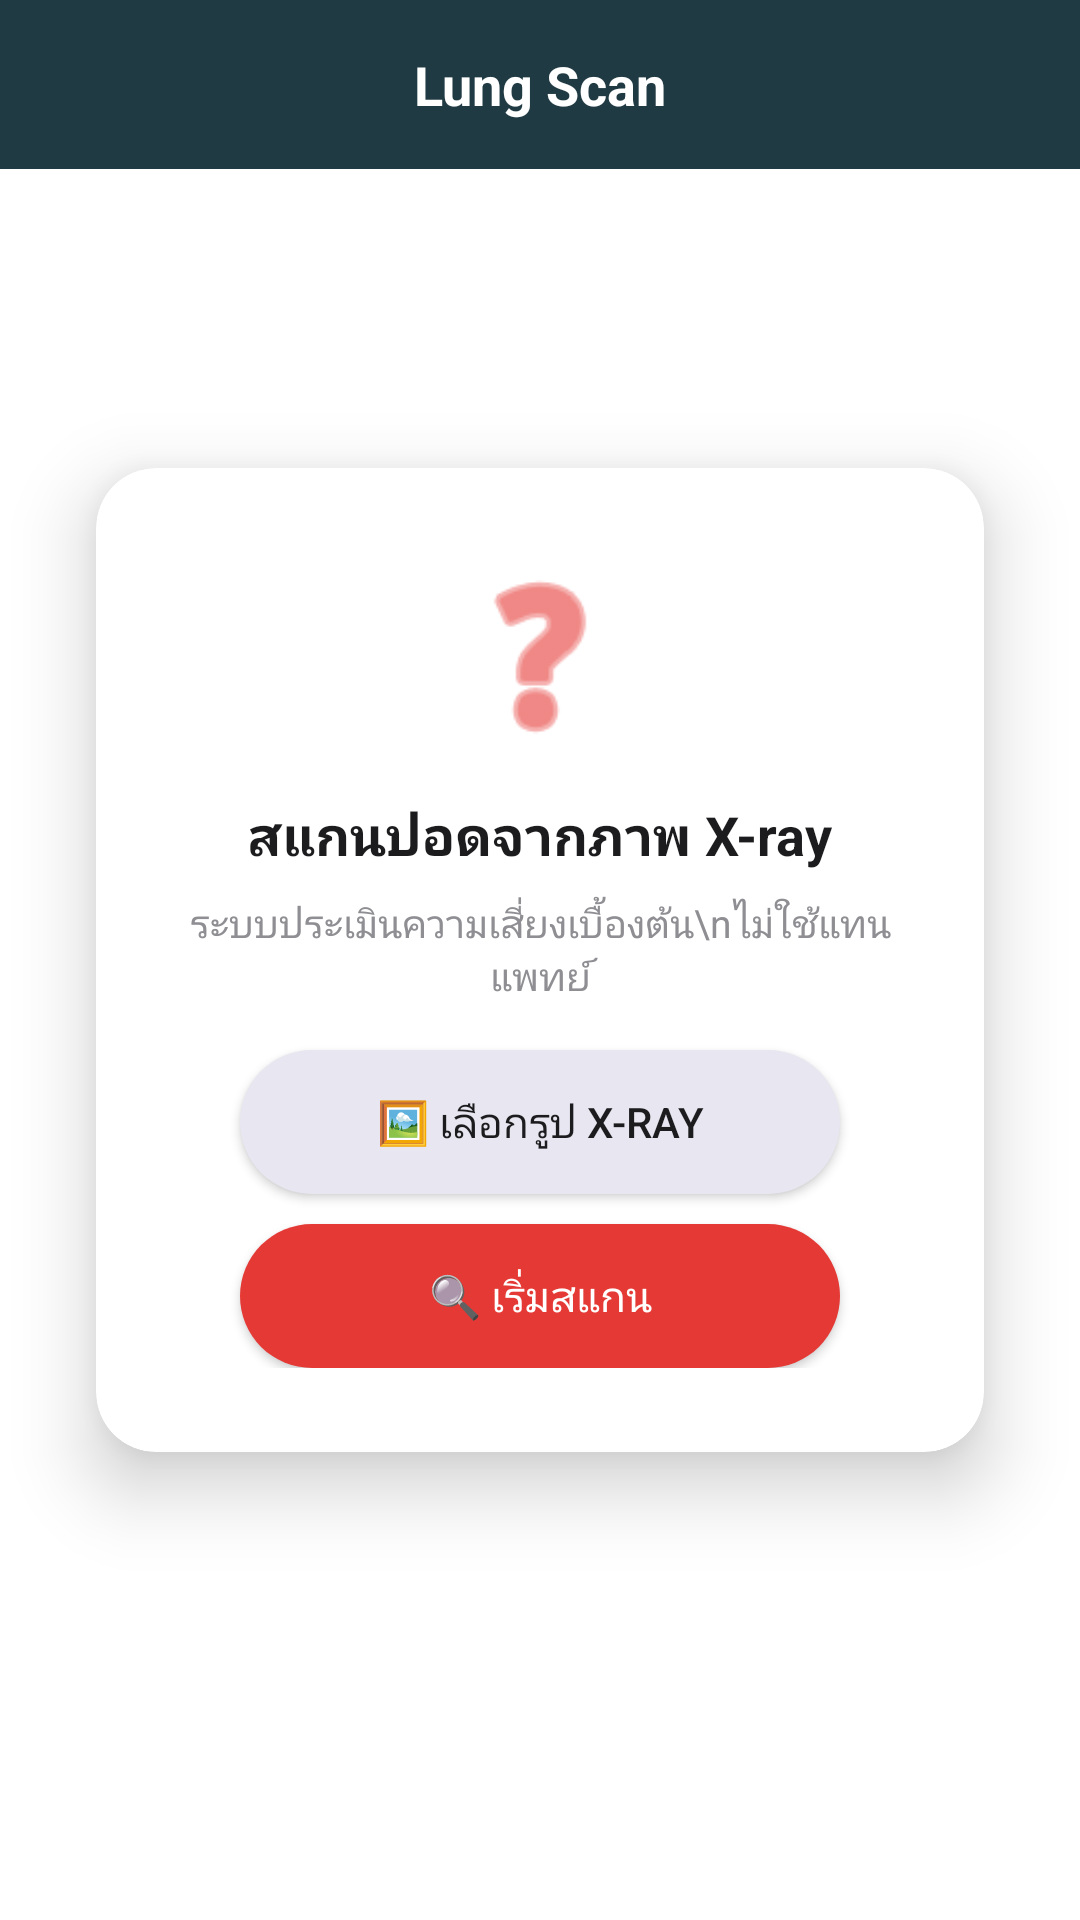

Produce the Android XML layout that renders to this screen, including the resource entries it uses.
<!-- AndroidManifest.xml: application theme Theme.LungScan -->
<!-- res/layout/activity_main.xml -->
<?xml version="1.0" encoding="utf-8"?>
<FrameLayout xmlns:android="http://schemas.android.com/apk/res/android"
    xmlns:app="http://schemas.android.com/apk/res-auto"
    android:layout_width="match_parent"
    android:layout_height="match_parent"
    android:background="@drawable/gradient_bg">

    <LinearLayout
        android:layout_width="match_parent"
        android:layout_height="wrap_content"
        android:layout_gravity="top"
        android:background="@color/darkBg2"
        android:padding="16dp">
        <TextView
            android:layout_width="match_parent"
            android:layout_height="wrap_content"
            android:text="Lung Scan"
            android:textColor="#FFFFFF"
            android:textSize="18sp"
            android:textStyle="bold"
            android:gravity="center"/>
    </LinearLayout>

    <androidx.cardview.widget.CardView
        android:layout_width="match_parent"
        android:layout_height="wrap_content"
        android:layout_gravity="center"
        android:layout_marginHorizontal="32dp"
        app:cardCornerRadius="20dp"
        app:cardElevation="15dp"
        app:cardBackgroundColor="#FFFFFF">

        <LinearLayout
            android:layout_width="match_parent"
            android:layout_height="wrap_content"
            android:orientation="vertical"
            android:padding="28dp"
            android:gravity="center">

            <ImageView
                android:layout_width="70dp"
                android:layout_height="70dp"
                android:src="@android:drawable/ic_menu_help"
                android:tint="@color/colorPrimary"
                android:layout_marginBottom="12dp"
                android:contentDescription="shield"/>

            <TextView
                android:layout_width="wrap_content"
                android:layout_height="wrap_content"
                android:text="สแกนปอดจากภาพ X-ray"
                android:textSize="18sp"
                android:textStyle="bold"
                android:textColor="@color/textDark"
                android:layout_marginBottom="8dp"/>

            <TextView
                android:layout_width="wrap_content"
                android:layout_height="wrap_content"
                android:text="ระบบประเมินความเสี่ยงเบื้องต้น\nไม่ใช้แทนแพทย์"
                android:textSize="13sp"
                android:textColor="@color/textGray"
                android:gravity="center"
                android:layout_marginBottom="16dp"/>

            <ImageView
                android:id="@+id/ivPreview"
                android:layout_width="180dp"
                android:layout_height="180dp"
                android:scaleType="centerCrop"
                android:visibility="gone"
                android:layout_marginBottom="16dp"
                android:contentDescription="preview"/>

            
            <ProgressBar
                android:id="@+id/progressBar"
                android:layout_width="wrap_content"
                android:layout_height="wrap_content"
                android:visibility="gone"
                android:layout_marginBottom="8dp"/>

            <TextView
                android:id="@+id/tvLoading"
                android:layout_width="wrap_content"
                android:layout_height="wrap_content"
                android:text="กำลังวิเคราะห์..."
                android:textColor="@color/textGray"
                android:visibility="gone"
                android:layout_marginBottom="12dp"/>

            <Button
                android:id="@+id/btnSelectImage"
                android:layout_width="200dp"
                android:layout_height="48dp"
                android:text="🖼 เลือกรูป X-ray"
                android:textColor="@color/textDark"
                android:background="@drawable/btn_rounded"
                android:layout_marginBottom="10dp"/>

            <Button
                android:id="@+id/btnScan"
                android:layout_width="200dp"
                android:layout_height="48dp"
                android:text="🔍 เริ่มสแกน"
                android:textColor="@color/white"
                android:background="@drawable/btn_red"/>

        </LinearLayout>
    </androidx.cardview.widget.CardView>
</FrameLayout>
<!-- resources referenced by this layout -->
<resources>
  <color name="colorPrimary">#E53935</color>
  <color name="darkBg2">#203A43</color>
  <color name="textDark">#1C1C1E</color>
  <color name="textGray">#8E8E93</color>
  <color name="white">#FFFFFF</color>
  <!-- drawable btn_red (drawable) -->
  <?xml version="1.0" encoding="utf-8"?>
  <shape xmlns:android="http://schemas.android.com/apk/res/android" android:shape="rectangle">
      <solid android:color="#E53935"/>
      <corners android:radius="24dp"/>
  </shape>
  <!-- drawable btn_rounded (drawable) -->
  <?xml version="1.0" encoding="utf-8"?>
  <shape xmlns:android="http://schemas.android.com/apk/res/android" android:shape="rectangle">
      <solid android:color="#E8E6F0"/>
      <corners android:radius="24dp"/>
  </shape>
  <style name="Theme.LungScan" parent="Theme.MaterialComponents.DayNight.NoActionBar">
          <item name="colorPrimary">@color/colorPrimary</item>
          <item name="colorPrimaryDark">@color/colorPrimaryDark</item>
      </style>
  <color name="colorPrimaryDark">#B71C1C</color>
</resources>
